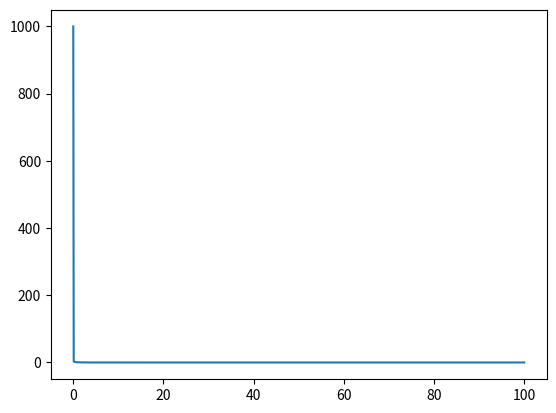

Reproduce this figure in Python.
from scipy import integrate
from matplotlib import pyplot as plt
import numpy as np
import math

x = np.linspace(0.000001,100,1000)
y = np.sqrt(x)/(np.exp(x)-1)

plt.plot(x, y)
plt.show()

def func(t):
    return (t**0.5/(math.exp(t)-1))

FArea, err = integrate.quad(func,0.000001,700)
print(FArea)
